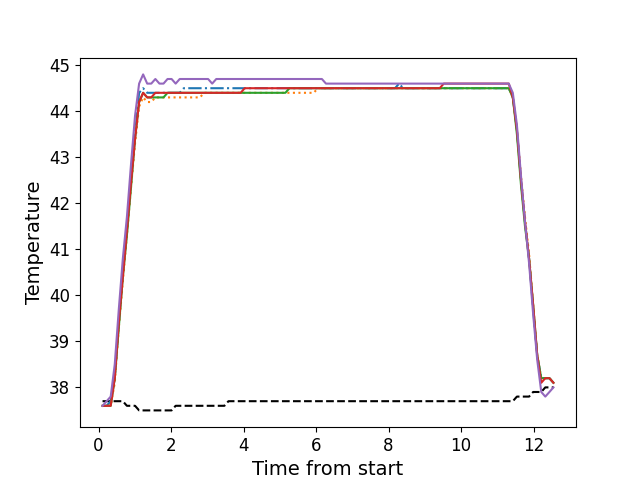

The data file committed next to this chart (first rows):
, times, neutral, z1, z2, z3, z4, z5
0, 0.1088, 37.7, 37.6, 37.6, 37.6, 37.6, 37.6
1, 0.2217, 37.7, 37.6, 37.6, 37.6, 37.6, 37.7
2, 0.3335, 37.7, 37.7, 37.6, 37.6, 37.6, 37.8
3, 0.4455, 37.7, 38.2, 38.1, 38.2, 38.2, 38.5
4, 0.5575, 37.7, 39.4, 39.3, 39.3, 39.4, 39.7
5, 0.6685, 37.7, 40.5, 40.3, 40.4, 40.4, 40.8
6, 0.7805, 37.6, 41.4, 41.3, 41.3, 41.4, 41.7
7, 0.889, 37.6, 42.5, 42.3, 42.3, 42.4, 42.8
8, 1.005, 37.6, 43.5, 43.3, 43.4, 43.4, 43.9
9, 1.118, 37.5, 44.4, 44.1, 44.2, 44.2, 44.6
10, 1.229, 37.5, 44.5, 44.3, 44.4, 44.4, 44.8
11, 1.341, 37.5, 44.4, 44.2, 44.3, 44.3, 44.6
12, 1.453, 37.5, 44.4, 44.2, 44.3, 44.3, 44.6
13, 1.566, 37.5, 44.4, 44.3, 44.3, 44.4, 44.7
14, 1.678, 37.5, 44.4, 44.3, 44.3, 44.4, 44.6
15, 1.791, 37.5, 44.4, 44.3, 44.3, 44.4, 44.6
16, 1.902, 37.5, 44.4, 44.3, 44.4, 44.4, 44.7
17, 2.014, 37.5, 44.4, 44.3, 44.4, 44.4, 44.7
18, 2.126, 37.6, 44.4, 44.3, 44.4, 44.4, 44.6
19, 2.238, 37.6, 44.4, 44.3, 44.4, 44.4, 44.7
20, 2.35, 37.6, 44.5, 44.3, 44.4, 44.4, 44.7
21, 2.462, 37.6, 44.5, 44.3, 44.4, 44.4, 44.7
22, 2.574, 37.6, 44.5, 44.3, 44.4, 44.4, 44.7
23, 2.687, 37.6, 44.5, 44.3, 44.4, 44.4, 44.7
24, 2.798, 37.6, 44.5, 44.3, 44.4, 44.4, 44.7
25, 2.91, 37.6, 44.5, 44.4, 44.4, 44.4, 44.7
26, 3.022, 37.6, 44.5, 44.4, 44.4, 44.4, 44.7
27, 3.134, 37.6, 44.5, 44.4, 44.4, 44.4, 44.6
28, 3.246, 37.6, 44.5, 44.4, 44.4, 44.4, 44.7
29, 3.359, 37.6, 44.5, 44.4, 44.4, 44.4, 44.7
30, 3.47, 37.6, 44.5, 44.4, 44.4, 44.4, 44.7
31, 3.582, 37.7, 44.5, 44.4, 44.4, 44.4, 44.7
32, 3.694, 37.7, 44.5, 44.4, 44.4, 44.4, 44.7
33, 3.807, 37.7, 44.5, 44.4, 44.4, 44.4, 44.7
34, 3.918, 37.7, 44.5, 44.4, 44.4, 44.4, 44.7
35, 4.03, 37.7, 44.5, 44.4, 44.4, 44.5, 44.7
36, 4.142, 37.7, 44.5, 44.4, 44.4, 44.5, 44.7
37, 4.255, 37.7, 44.5, 44.4, 44.4, 44.5, 44.7
38, 4.367, 37.7, 44.5, 44.4, 44.4, 44.5, 44.7
39, 4.479, 37.7, 44.5, 44.4, 44.4, 44.5, 44.7
40, 4.591, 37.7, 44.5, 44.4, 44.4, 44.5, 44.7
41, 4.703, 37.7, 44.5, 44.4, 44.4, 44.5, 44.7
42, 4.815, 37.7, 44.5, 44.4, 44.4, 44.5, 44.7
43, 4.928, 37.7, 44.5, 44.4, 44.4, 44.5, 44.7
44, 5.039, 37.7, 44.5, 44.4, 44.4, 44.5, 44.7
45, 5.152, 37.7, 44.5, 44.4, 44.4, 44.5, 44.7
46, 5.264, 37.7, 44.5, 44.4, 44.5, 44.5, 44.7
47, 5.375, 37.7, 44.5, 44.4, 44.5, 44.5, 44.7
48, 5.487, 37.7, 44.5, 44.4, 44.5, 44.5, 44.7
49, 5.601, 37.7, 44.5, 44.4, 44.5, 44.5, 44.7
50, 5.712, 37.7, 44.5, 44.4, 44.5, 44.5, 44.7
51, 5.824, 37.7, 44.5, 44.4, 44.5, 44.5, 44.7
52, 5.936, 37.7, 44.5, 44.4, 44.5, 44.5, 44.7
53, 6.048, 37.7, 44.5, 44.5, 44.5, 44.5, 44.7
54, 6.16, 37.7, 44.5, 44.5, 44.5, 44.5, 44.7
55, 6.272, 37.7, 44.5, 44.5, 44.5, 44.5, 44.6
56, 6.384, 37.7, 44.5, 44.5, 44.5, 44.5, 44.6
57, 6.496, 37.7, 44.5, 44.5, 44.5, 44.5, 44.6
58, 6.608, 37.7, 44.5, 44.5, 44.5, 44.5, 44.6
59, 6.721, 37.7, 44.5, 44.5, 44.5, 44.5, 44.6
... 52 more rows
